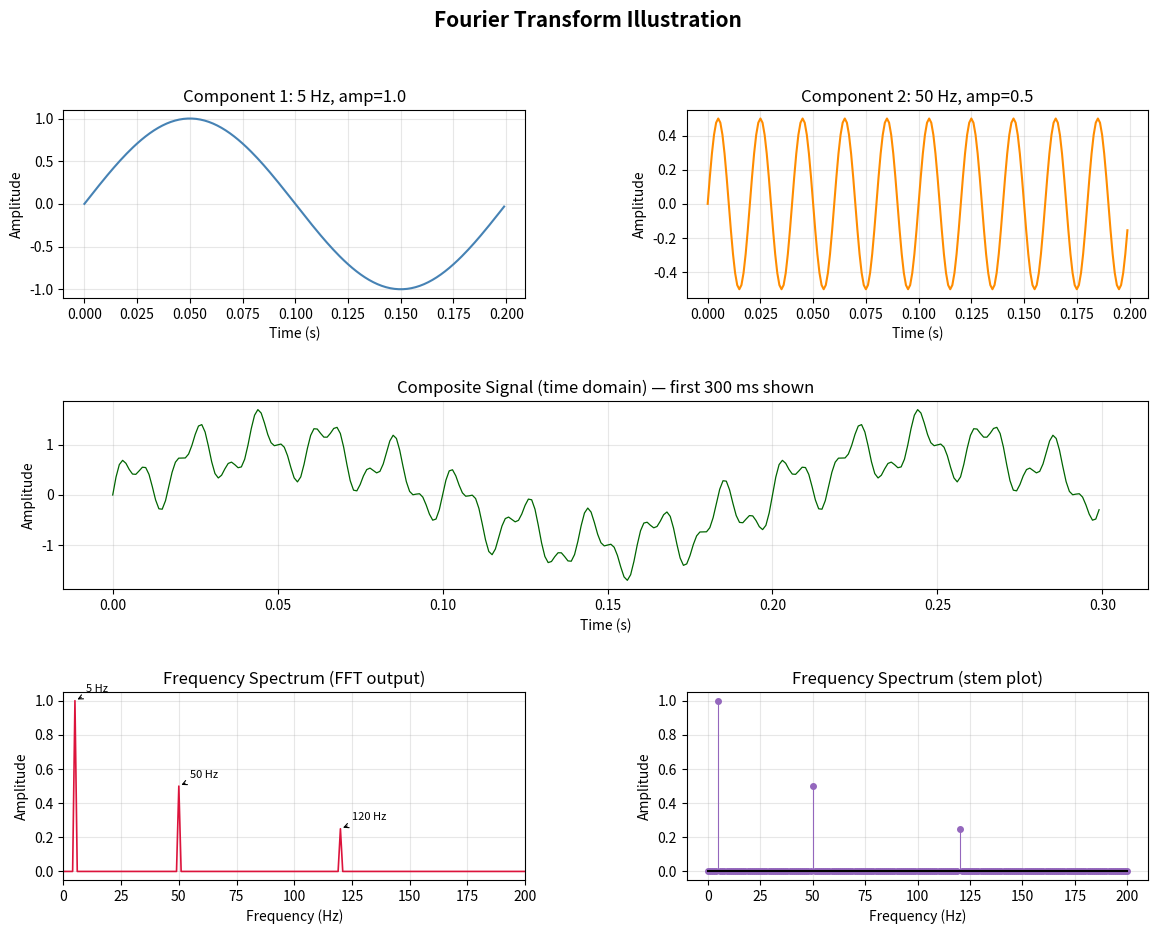

Write Python code to recreate this figure.
# Generated by: anthropic/claude-sonnet-4-6 (Cloud)
# Date: 2026-03-16 08:13:33
# AutoCoder System - Automated Code Generation

import numpy as np
import matplotlib.pyplot as plt
from matplotlib.gridspec import GridSpec

print("Fourier Transform Illustration")
print("=" * 50)

# ─────────────────────────────────────────────────────────────
# EXPLANATION (printed to console)
# ─────────────────────────────────────────────────────────────
explanation = """
WHAT IS A FOURIER TRANSFORM?
─────────────────────────────
A Fourier Transform decomposes a signal (a function of time)
into the frequencies that make it up — much like a prism splits
white light into its constituent colours.

Key idea:
  Any periodic (or finite-duration) signal can be expressed as
  a sum of sine and cosine waves of different:
    • Frequencies  (how fast the wave oscillates)
    • Amplitudes   (how strong each frequency is)
    • Phases       (the timing offset of each wave)

The Discrete Fourier Transform (DFT) does this for sampled data.
NumPy's np.fft.fft() computes it efficiently (Fast Fourier Transform).

Formula (continuous):
  F(f) = integral[ x(t) * e^(-j*2*pi*f*t) ] dt

What we get back:
  • X-axis of frequency plot → frequency (Hz)
  • Y-axis of frequency plot → amplitude (strength of that frequency)

Real-world uses:
  • Audio equalisation / music analysis
  • Image compression (JPEG)
  • Noise removal
  • Medical imaging (MRI)
  • Telecommunications
"""
print(explanation)

# ─────────────────────────────────────────────────────────────
# BUILD A COMPOSITE SIGNAL
# ─────────────────────────────────────────────────────────────
sample_rate = 1000          # samples per second (Hz)
duration    = 1.0           # seconds
t = np.linspace(0, duration, int(sample_rate * duration), endpoint=False)

# Three sine waves we will mix together
f1, A1 = 5,  1.0    # 5 Hz,  amplitude 1.0
f2, A2 = 50, 0.5    # 50 Hz, amplitude 0.5
f3, A3 = 120, 0.25  # 120 Hz, amplitude 0.25

wave1 = A1 * np.sin(2 * np.pi * f1 * t)
wave2 = A2 * np.sin(2 * np.pi * f2 * t)
wave3 = A3 * np.sin(2 * np.pi * f3 * t)

composite = wave1 + wave2 + wave3

print(f"Signal built from three sine waves:")
print(f"  Wave 1: {f1} Hz, amplitude {A1}")
print(f"  Wave 2: {f2} Hz, amplitude {A2}")
print(f"  Wave 3: {f3} Hz, amplitude {A3}")
print(f"  Sample rate: {sample_rate} Hz | Duration: {duration} s")
print()

# ─────────────────────────────────────────────────────────────
# COMPUTE THE FFT
# ─────────────────────────────────────────────────────────────
N       = len(composite)
fft_raw = np.fft.fft(composite)                  # complex spectrum
freqs   = np.fft.fftfreq(N, d=1.0/sample_rate)  # frequency axis

# Keep only positive frequencies (the spectrum is symmetric for real signals)
pos_mask   = freqs >= 0
freqs_pos  = freqs[pos_mask]
amplitude  = (2 / N) * np.abs(fft_raw[pos_mask])  # normalised amplitude

# Find the dominant peaks
peak_indices = np.where(amplitude > 0.05)[0]
print("Detected frequency peaks (amplitude > 0.05):")
for idx in peak_indices:
    print(f"  {freqs_pos[idx]:.1f} Hz  →  amplitude {amplitude[idx]:.4f}")
print()

# ─────────────────────────────────────────────────────────────
# PLOT
# ─────────────────────────────────────────────────────────────
fig = plt.figure(figsize=(14, 10))
fig.suptitle("Fourier Transform Illustration", fontsize=15, fontweight="bold")
gs = GridSpec(3, 2, figure=fig, hspace=0.55, wspace=0.35)

# ── Row 0: individual component waves ──────────────────────
ax_w1 = fig.add_subplot(gs[0, 0])
ax_w2 = fig.add_subplot(gs[0, 1])

ax_w1.plot(t[:200], wave1[:200], color="steelblue")
ax_w1.set_title(f"Component 1: {f1} Hz, amp={A1}")
ax_w1.set_xlabel("Time (s)")
ax_w1.set_ylabel("Amplitude")
ax_w1.grid(True, alpha=0.3)

ax_w2.plot(t[:200], wave2[:200], color="darkorange")
ax_w2.set_title(f"Component 2: {f2} Hz, amp={A2}")
ax_w2.set_xlabel("Time (s)")
ax_w2.set_ylabel("Amplitude")
ax_w2.grid(True, alpha=0.3)

# ── Row 1: composite signal (time domain) ──────────────────
ax_time = fig.add_subplot(gs[1, :])
ax_time.plot(t[:300], composite[:300], color="darkgreen", linewidth=0.9)
ax_time.set_title("Composite Signal (time domain) — first 300 ms shown")
ax_time.set_xlabel("Time (s)")
ax_time.set_ylabel("Amplitude")
ax_time.grid(True, alpha=0.3)

# ── Row 2 left: frequency spectrum (FFT result) ────────────
ax_freq = fig.add_subplot(gs[2, 0])
ax_freq.plot(freqs_pos, amplitude, color="crimson", linewidth=1.2)
ax_freq.set_xlim(0, 200)
ax_freq.set_title("Frequency Spectrum (FFT output)")
ax_freq.set_xlabel("Frequency (Hz)")
ax_freq.set_ylabel("Amplitude")
ax_freq.grid(True, alpha=0.3)

# Annotate the peaks
for idx in peak_indices:
    ax_freq.annotate(
        f"{freqs_pos[idx]:.0f} Hz",
        xy=(freqs_pos[idx], amplitude[idx]),
        xytext=(freqs_pos[idx] + 5, amplitude[idx] + 0.05),
        fontsize=8,
        arrowprops=dict(arrowstyle="->", color="black", lw=0.8),
    )

# ── Row 2 right: stem plot for clarity ─────────────────────
ax_stem = fig.add_subplot(gs[2, 1])
# Only plot up to 200 Hz for clarity
mask200 = freqs_pos <= 200
markerline, stemlines, baseline = ax_stem.stem(
    freqs_pos[mask200], amplitude[mask200],
    linefmt="C4-", markerfmt="C4o", basefmt="k-"
)
plt.setp(stemlines, linewidth=0.8)
plt.setp(markerline, markersize=4)
ax_stem.set_title("Frequency Spectrum (stem plot)")
ax_stem.set_xlabel("Frequency (Hz)")
ax_stem.set_ylabel("Amplitude")
ax_stem.grid(True, alpha=0.3)

plt.savefig("fourier_transform_illustration.png", dpi=120, bbox_inches="tight")
print("Plot saved to fourier_transform_illustration.png")
plt.show()
print("Done.")
